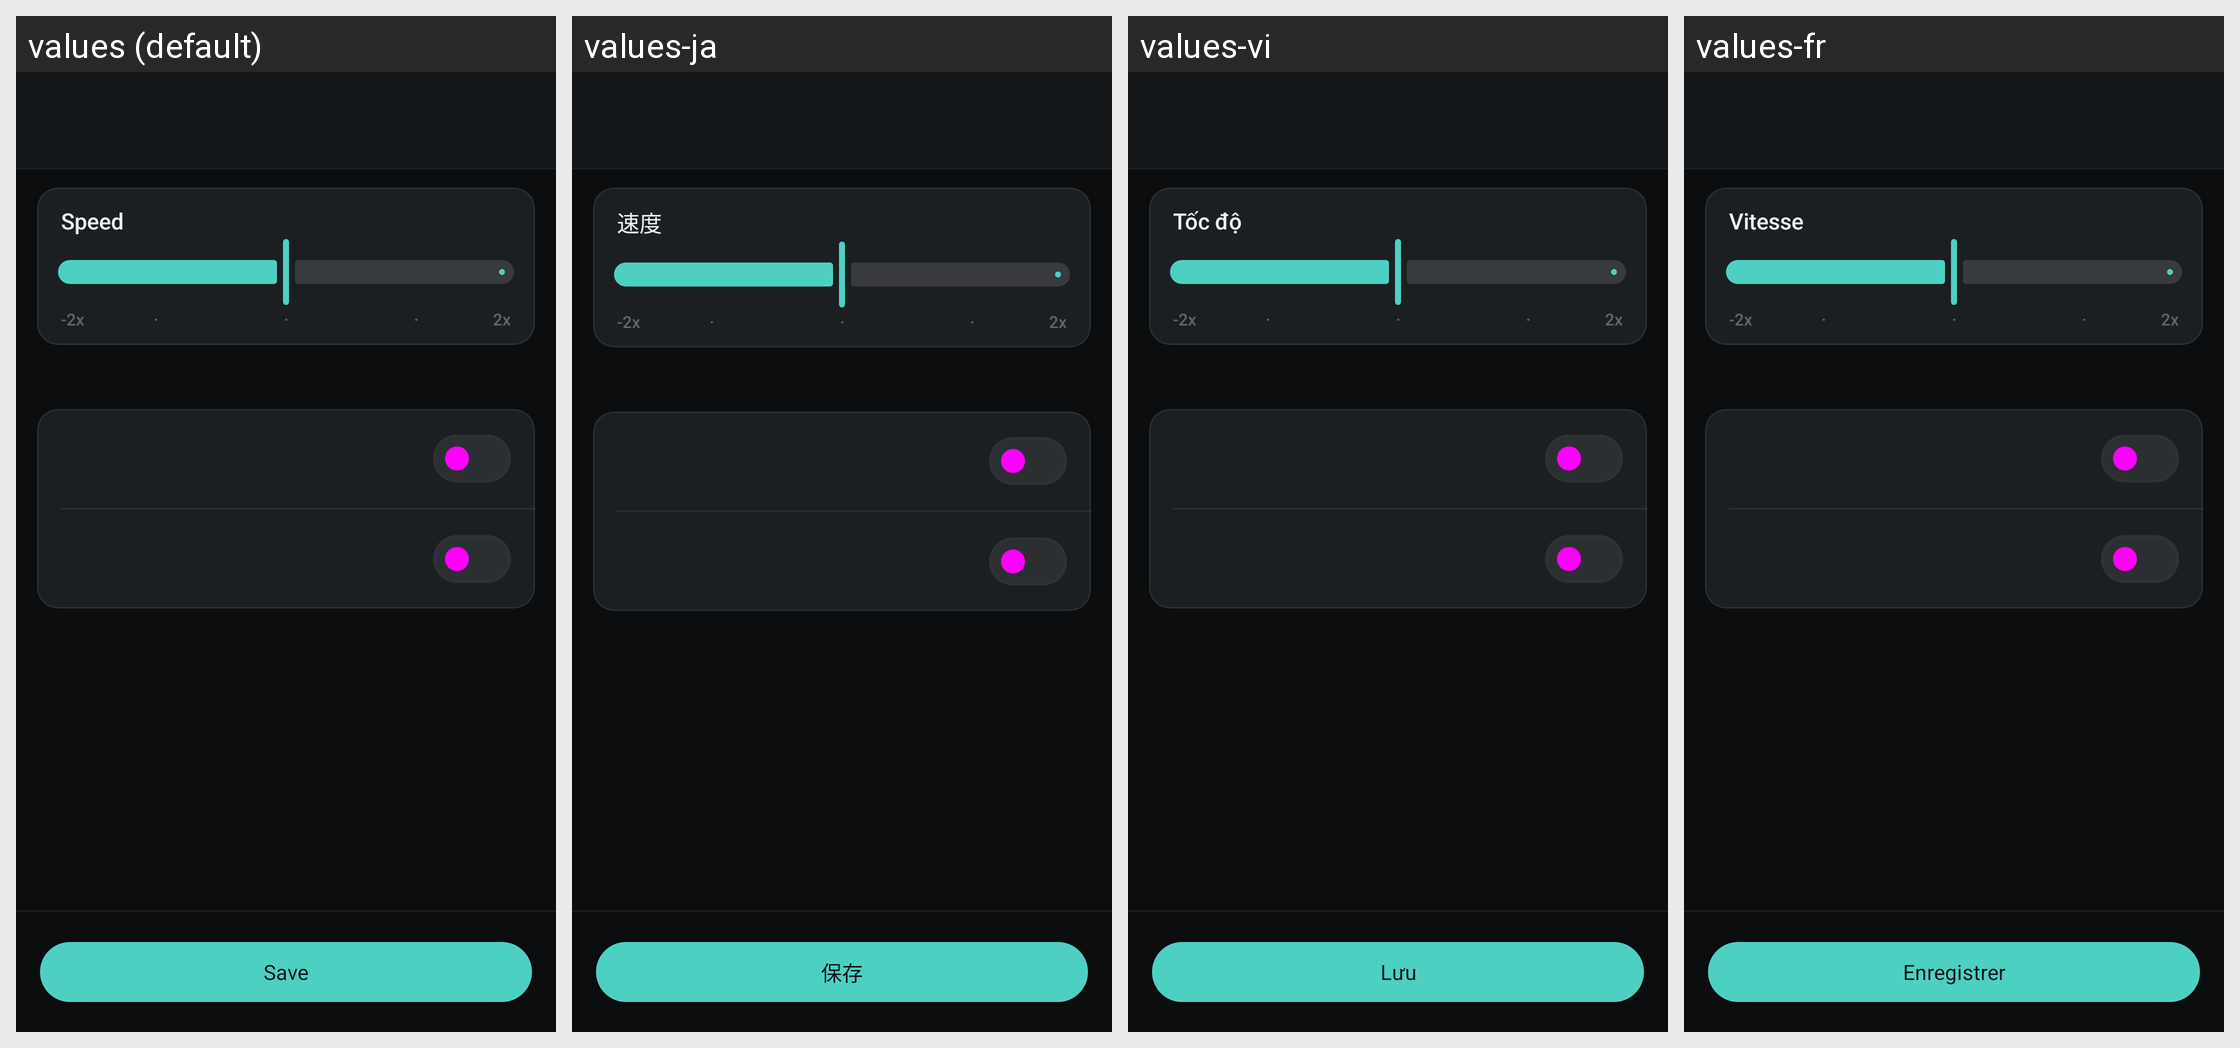

This grid shows one Android layout under several languages. Give, for every string resource on the screen, its name, the default text and each shown locale's text.
Android screen res/layout/activity_tts_voice.xml rendered under 4 locales, left to right: values (default), values-ja, values-vi, values-fr. Device: Nexus 5 (rendered at 1080×1920; each locale shown at half size, 540×960, under a caption strip naming it); theme Theme.PlayTranslate.
Other locales in the repository, not shown: values-ar, values-de, values-es, values-ko, values-pt-rBR, values-ru, values-th, values-tr, values-zh-rCN, values-zh-rHK.
Strings drawn on this screen, with the default value and each locale's value (text and hints the layout hard-codes, and strings that could not be matched under every locale, appear in the picture but are not listed):

btn_save
  values: Save
  values-ja: 保存
  values-vi: Lưu
  values-fr: Enregistrer

tts_speed_title
  values: Speed
  values-ja: 速度
  values-vi: Tốc độ
  values-fr: Vitesse

tts_speed_slow_label
  values: -2x
  values-ja: -2x  [not translated; the default value is used]
  values-vi: -2x  [not translated; the default value is used]
  values-fr: -2x  [not translated; the default value is used]

tts_speed_detent_dot
  values: ·
  values-ja: ·  [not translated; the default value is used]
  values-vi: ·  [not translated; the default value is used]
  values-fr: ·  [not translated; the default value is used]

tts_speed_fast_label
  values: 2x
  values-ja: 2x  [not translated; the default value is used]
  values-vi: 2x  [not translated; the default value is used]
  values-fr: 2x  [not translated; the default value is used]
